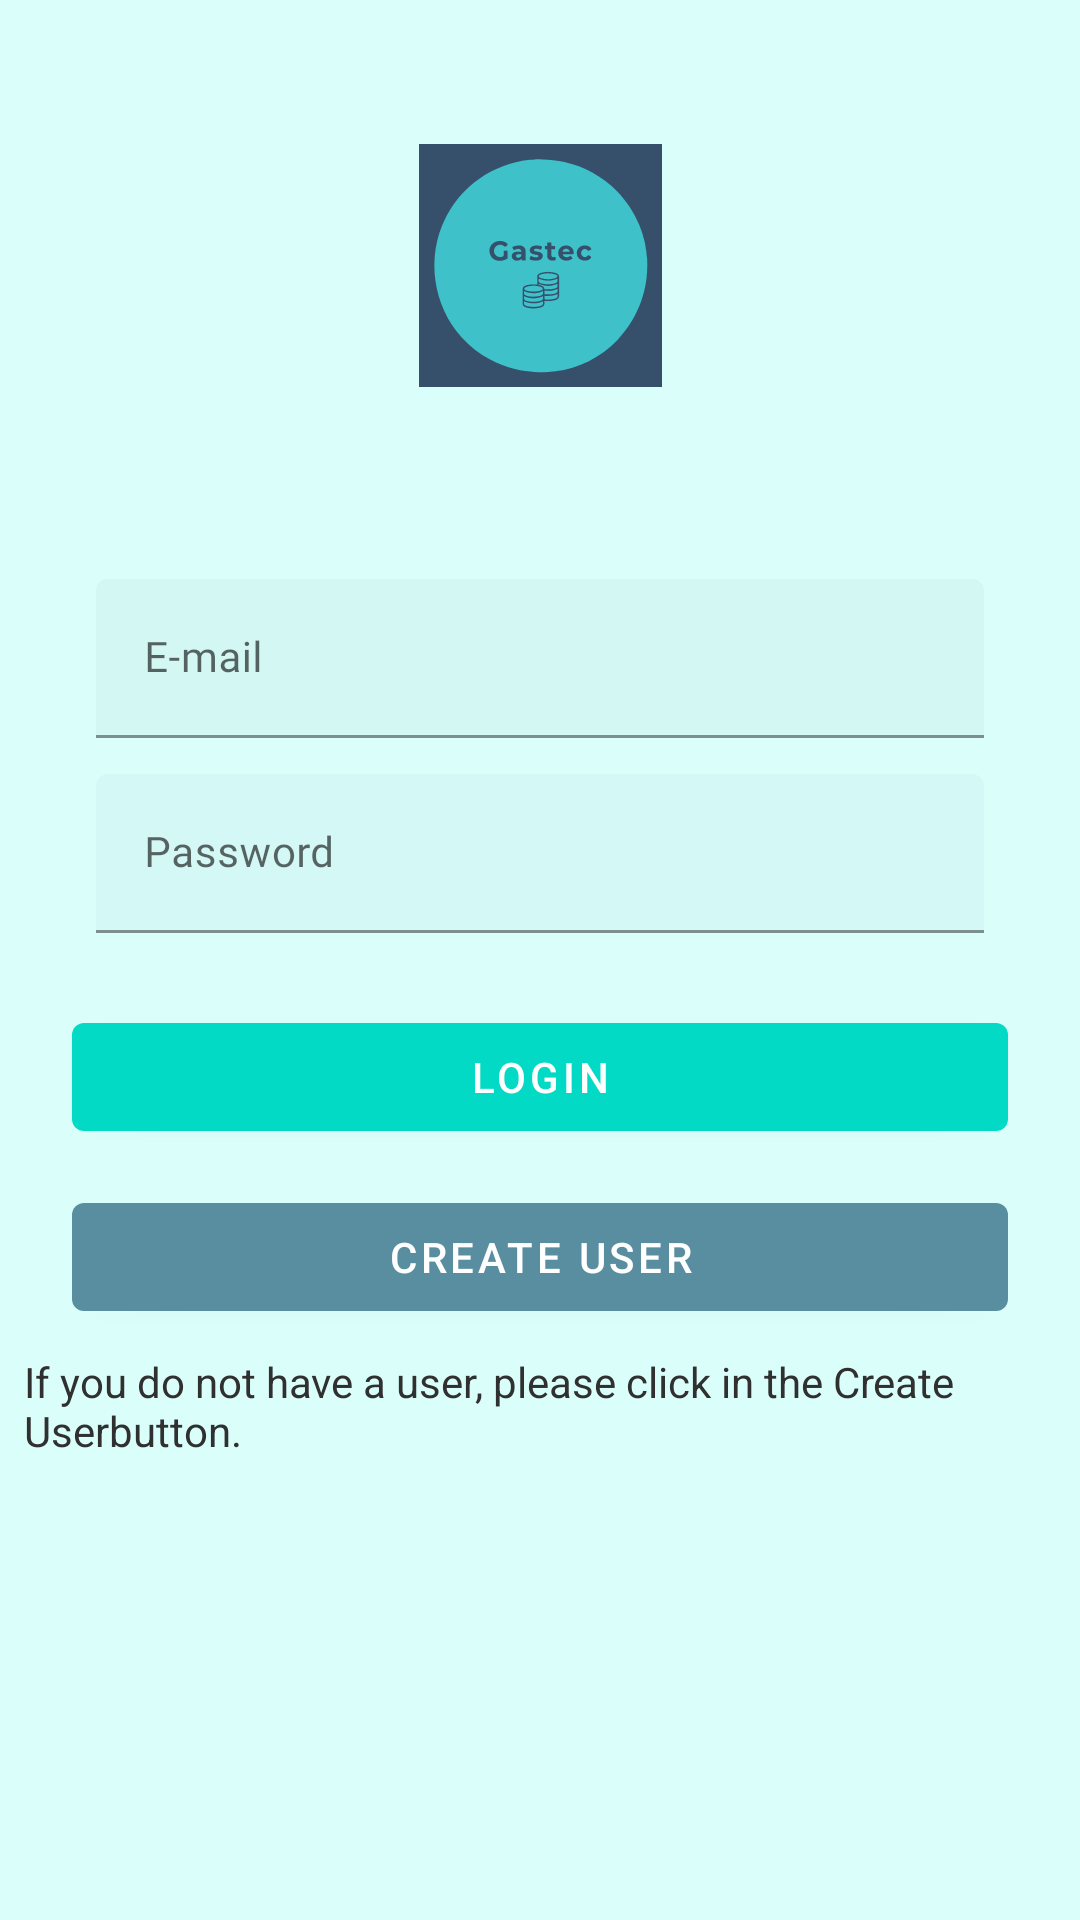

Here is an Android app screen rendered from its layout file. Give the layout XML and the strings, colors and styles it references.
<!-- AndroidManifest.xml: activity theme Theme.Login -->
<!-- res/layout/activity_login.xml -->
<?xml version="1.0" encoding="utf-8"?>
<androidx.constraintlayout.widget.ConstraintLayout xmlns:android="http://schemas.android.com/apk/res/android"
    xmlns:app="http://schemas.android.com/apk/res-auto"
    xmlns:tools="http://schemas.android.com/tools"
    android:layout_width="match_parent"
    android:layout_height="match_parent"
    android:background="#DAFFFB"
    tools:context=".login.LoginActivity">

    <Button
        android:id="@+id/button2_login"
        android:layout_width="0dp"
        android:layout_height="wrap_content"
        android:layout_marginStart="24dp"
        android:layout_marginLeft="24dp"
        android:layout_marginTop="12dp"
        android:layout_marginEnd="24dp"
        android:layout_marginRight="24dp"
        android:text="@string/button_create_login"
        android:textColor="#FFFFFF"
        app:backgroundTint="#588E9F"
        app:layout_constraintEnd_toEndOf="parent"
        app:layout_constraintHorizontal_bias="0.0"
        app:layout_constraintStart_toStartOf="parent"
        app:layout_constraintTop_toBottomOf="@+id/button_login" />

    <Button
        android:id="@+id/button_login"
        android:layout_width="0dp"
        android:layout_height="wrap_content"
        android:layout_marginStart="24dp"
        android:layout_marginLeft="24dp"
        android:layout_marginTop="24dp"
        android:layout_marginEnd="24dp"
        android:layout_marginRight="24dp"
        android:text="@string/button_login"
        android:textColor="#FFFFFF"
        app:layout_constraintEnd_toEndOf="parent"
        app:layout_constraintHorizontal_bias="1.0"
        app:layout_constraintStart_toStartOf="parent"
        app:layout_constraintTop_toBottomOf="@+id/et_login2_view" />

    <ImageView
        android:id="@+id/image_login"
        android:layout_width="81dp"
        android:layout_height="89dp"
        android:layout_marginTop="44dp"
        app:srcCompat="@drawable/ic_logo"
        app:layout_constraintEnd_toEndOf="parent"
        app:layout_constraintStart_toStartOf="parent"
        app:layout_constraintTop_toTopOf="parent" />

    <com.google.android.material.textfield.TextInputLayout
        android:id="@+id/et_login1_view"
        style="@style/PrimaryEditText"
        android:layout_width="match_parent"
        android:layout_height="wrap_content"
        android:layout_marginStart="32dp"
        android:layout_marginLeft="32dp"
        android:layout_marginTop="60dp"
        android:layout_marginEnd="32dp"
        android:layout_marginRight="32dp"
        android:hint="@string/email_login"
        app:boxBackgroundColor="#2C03DAC5"
        app:layout_constraintEnd_toEndOf="parent"
        app:layout_constraintStart_toStartOf="parent"
        app:layout_constraintTop_toBottomOf="@+id/image_login">

        <com.google.android.material.textfield.TextInputEditText
            android:id="@+id/caja1_login"
            android:layout_width="match_parent"
            android:layout_height="wrap_content"
            android:fontFamily="@font/open_sans_regular"
            android:inputType="textPersonName"
            android:textSize="14sp" />

    </com.google.android.material.textfield.TextInputLayout>

    <com.google.android.material.textfield.TextInputLayout
        android:id="@+id/et_login2_view"
        style="@style/PrimaryEditText"
        android:layout_width="match_parent"
        android:layout_height="wrap_content"
        android:layout_marginStart="32dp"
        android:layout_marginLeft="32dp"
        android:layout_marginTop="12dp"
        android:layout_marginEnd="32dp"
        android:layout_marginRight="32dp"
        android:hint="@string/password_login"
        app:boxBackgroundColor="#2B03DAC5"
        app:layout_constraintEnd_toEndOf="parent"
        app:layout_constraintStart_toStartOf="parent"
        app:layout_constraintTop_toBottomOf="@+id/et_login1_view">

        <com.google.android.material.textfield.TextInputEditText
            android:id="@+id/caja2_login"
            android:layout_width="match_parent"
            android:layout_height="wrap_content"
            android:fontFamily="@font/open_sans_regular"
            android:inputType="textPassword"
            android:textSize="14sp" />

    </com.google.android.material.textfield.TextInputLayout>

    <TextView
        android:id="@+id/label1_login"
        android:layout_width="wrap_content"
        android:layout_height="wrap_content"
        android:layout_marginStart="8dp"
        android:layout_marginLeft="8dp"
        android:layout_marginTop="8dp"
        android:layout_marginEnd="8dp"
        android:layout_marginRight="8dp"
        android:text="@string/button_note"
        android:textColor="#303030"
        app:layout_constraintEnd_toEndOf="parent"
        app:layout_constraintHorizontal_bias="0.0"
        app:layout_constraintStart_toStartOf="parent"
        app:layout_constraintTop_toBottomOf="@+id/button2_login" />

</androidx.constraintlayout.widget.ConstraintLayout>
<!-- resources referenced by this layout -->
<resources>
  <!-- drawable ic_logo: vector/xml drawable (drawable, 105483 chars, omitted) -->
  <string name="button_create_login">Create User</string>
  <string name="button_login">Login</string>
  <string name="button_note" tools:ignore="StringEscaping">If you do not have a user, please click in the "Create User" button.</string>
  <string name="email_login">E-mail</string>
  <string name="password_login">Password</string>
  <style name="PrimaryEditText" parent="Widget.MaterialComponents.TextInputLayout.FilledBox">
          <item name="fontFamily">@font/open_sans_regular</item>
          <item name="boxBackgroundColor">@color/background</item>
          <item name="hintAnimationEnabled">true</item>
          <item name="android:textSize">14sp</item>
          <item name="android:textColor">@color/black</item>
          <item name="backgroundTint">@color/teal_700</item>
      </style>
  <style name="Theme.Login" parent="Theme.MaterialComponents.DayNight.NoActionBar">
          
          <item name="colorPrimary">@color/teal_200</item>
          <item name="colorPrimaryVariant">@color/teal_200</item>
          <item name="android:textColorPrimary">@android:color/black</item>
          <item name="primaryTitleColor">@color/primaryTitleColorNight</item>
  
          
          <item name="android:statusBarColor" tools:targetApi="l">?attr/colorPrimaryVariant</item>
          
      </style>
  <color name="background">#f9f9f9</color>
  <color name="black">#FF000000</color>
  <color name="teal_700">#FF018786</color>
  <color name="teal_200">#FF03DAC5</color>
  <color name="primaryTitleColorNight">#FFFFFF</color>
</resources>
